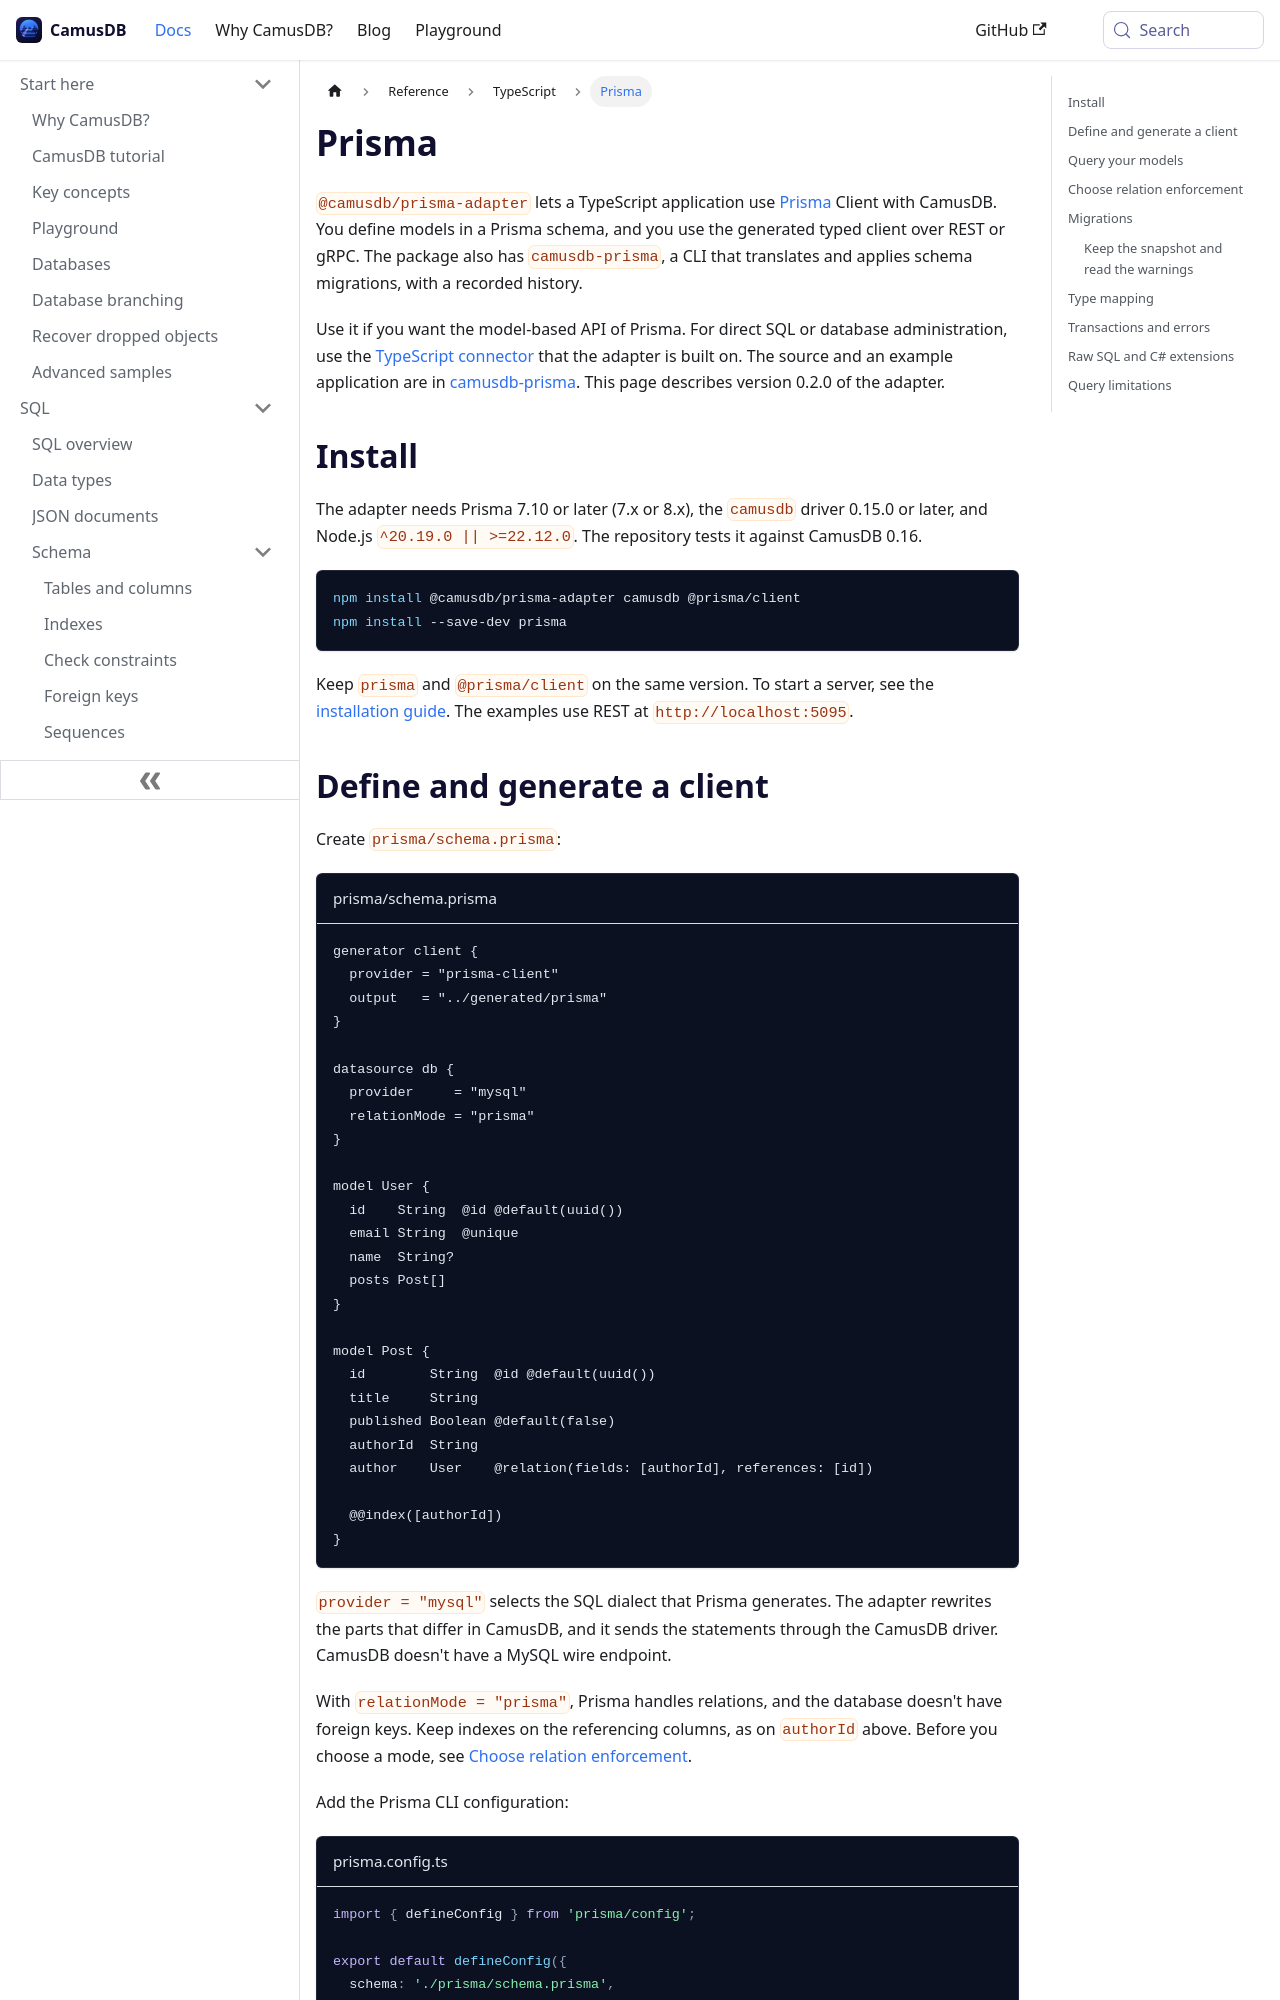

repository: camusdb/camusdb.github.io · page: docs/prisma/index.html · generator: docusaurus

---
sidebar_position: 7.35
---

# Prisma

`@camusdb/prisma-adapter` lets a TypeScript application use
[Prisma](https://www.prisma.io/typescript) Client with CamusDB. You define models in a Prisma schema, and you use the
generated typed client over REST or gRPC. The package also has `camusdb-prisma`, a CLI
that translates and applies schema migrations, with a recorded history.

Use it if you want the model-based API of Prisma. For direct SQL or database
administration, use the [TypeScript connector](/docs/typescript-connector) that
the adapter is built on. The source and an example application are in
[camusdb-prisma](https://github.com/camusdb/camusdb-prisma). This page
describes version 0.2.0 of the adapter.

## Install

The adapter needs Prisma 7.10 or later (7.x or 8.x), the `camusdb` driver
0.15.0 or later, and Node.js `^20.19.0 || >=22.12.0`. The repository tests it
against CamusDB 0.16.

```bash
npm install @camusdb/prisma-adapter camusdb @prisma/client
npm install --save-dev prisma
```

Keep `prisma` and `@prisma/client` on the same version. To start a server, see
the [installation guide](/docs/intro). The examples use REST at
`http://localhost:5095`.
